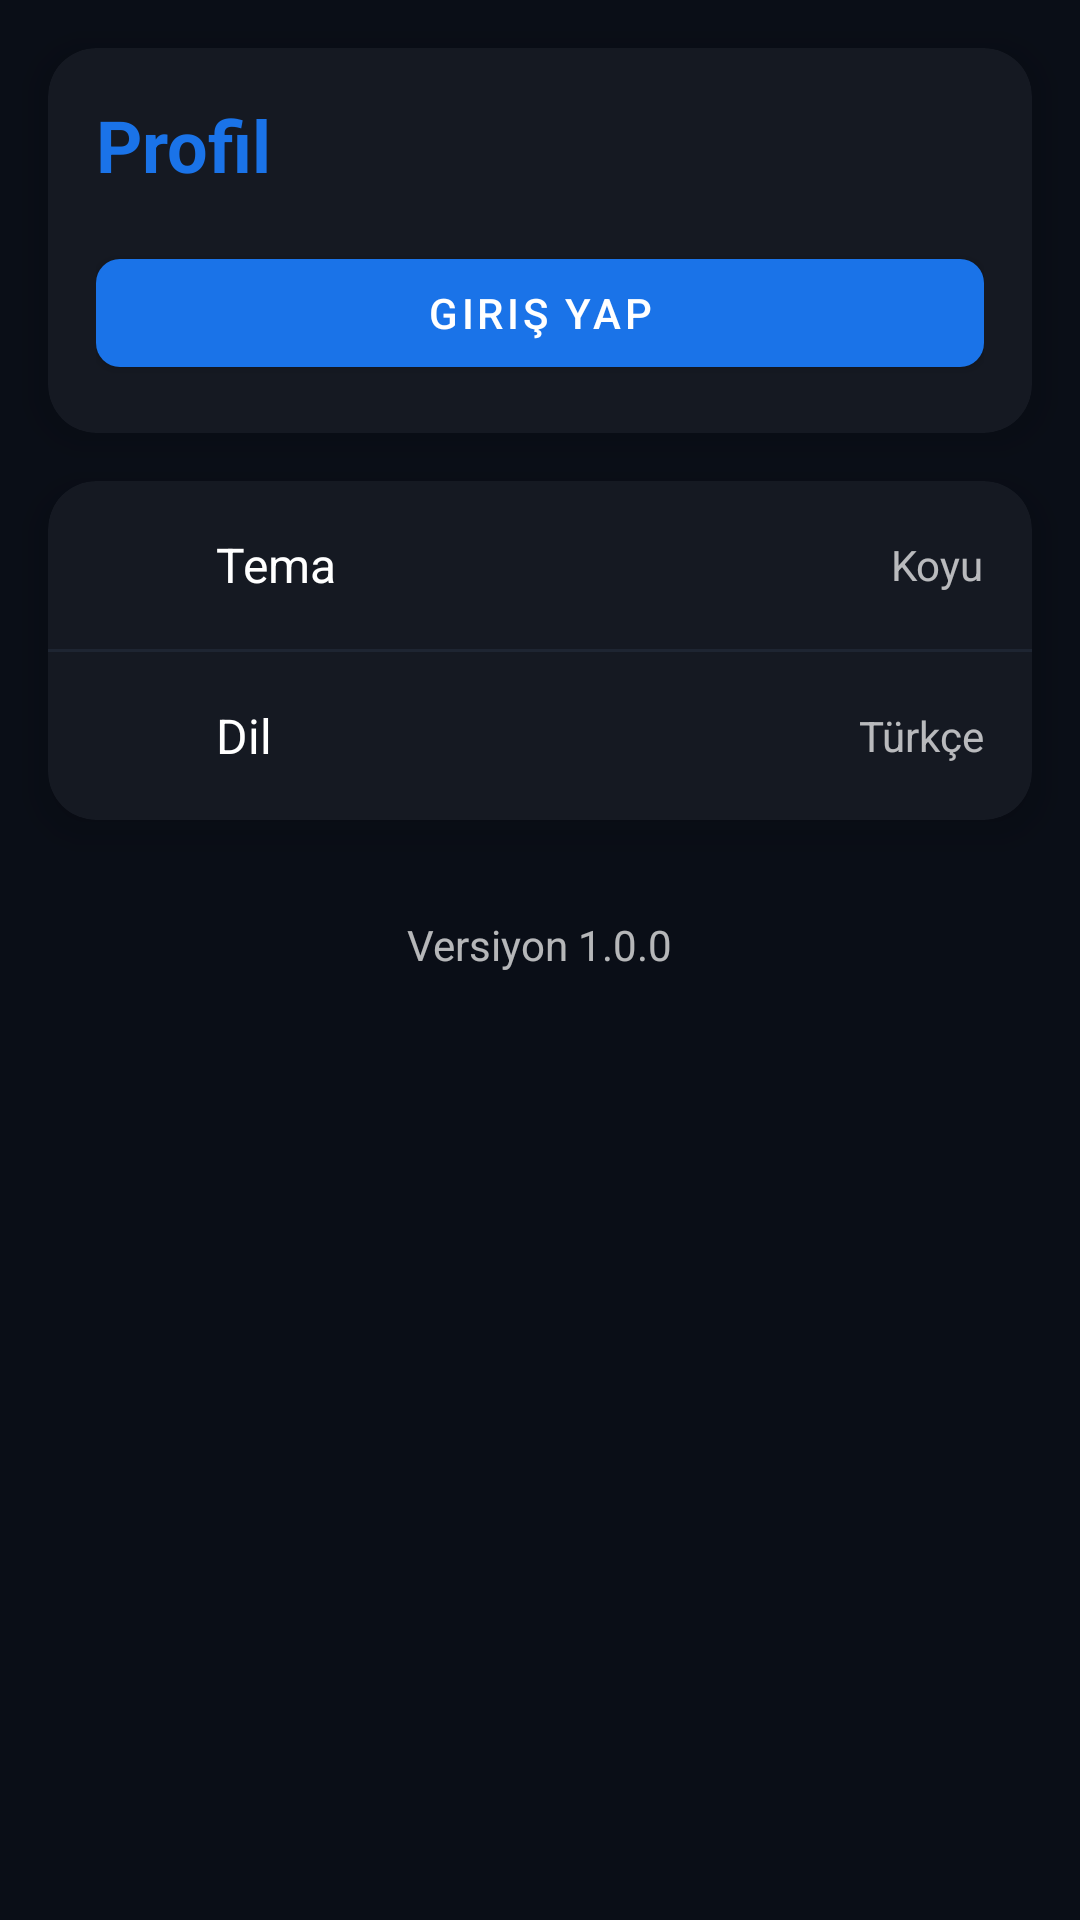

Reconstruct the res/layout file that produces this screen, plus the resources it refers to.
<!-- AndroidManifest.xml: application theme Theme.Dictapp -->
<!-- res/layout/fragment_profile.xml -->
<?xml version="1.0" encoding="utf-8"?>
<LinearLayout xmlns:android="http://schemas.android.com/apk/res/android"
    xmlns:app="http://schemas.android.com/apk/res-auto"
    android:layout_width="match_parent"
    android:layout_height="match_parent"
    android:orientation="vertical"
    android:background="?android:windowBackground">

    
    <androidx.cardview.widget.CardView
        android:id="@+id/profileHeaderCard"
        android:layout_width="match_parent"
        android:layout_height="wrap_content"
        android:layout_margin="16dp"
        app:cardCornerRadius="16dp"
        app:cardElevation="8dp"
        app:cardBackgroundColor="@color/surface_dark">

        <LinearLayout
            android:layout_width="match_parent"
            android:layout_height="wrap_content"
            android:orientation="vertical"
            android:padding="16dp">

            <TextView
                android:layout_width="wrap_content"
                android:layout_height="wrap_content"
                android:text="Profil"
                android:textColor="@color/accent_blue"
                android:textSize="24sp"
                android:textStyle="bold"
                android:layout_marginBottom="16dp"/>

            <com.google.android.material.button.MaterialButton
                android:id="@+id/loginButton"
                android:layout_width="match_parent"
                android:layout_height="wrap_content"
                android:text="Giriş Yap"
                android:textColor="@color/white"
                app:backgroundTint="@color/accent_blue"
                app:cornerRadius="8dp"/>

        </LinearLayout>

    </androidx.cardview.widget.CardView>

    
    <androidx.cardview.widget.CardView
        android:layout_width="match_parent"
        android:layout_height="wrap_content"
        android:layout_marginHorizontal="16dp"
        android:layout_marginBottom="16dp"
        app:cardCornerRadius="16dp"
        app:cardElevation="8dp"
        app:cardBackgroundColor="@color/surface_dark">

        <LinearLayout
            android:layout_width="match_parent"
            android:layout_height="wrap_content"
            android:orientation="vertical">

            
            <LinearLayout
                android:id="@+id/themeSettingLayout"
                android:layout_width="match_parent"
                android:layout_height="wrap_content"
                android:orientation="horizontal"
                android:padding="16dp"
                android:gravity="center_vertical"
                android:background="?attr/selectableItemBackground">

                <ImageView
                    android:layout_width="24dp"
                    android:layout_height="24dp"
                    android:src="@drawable/ic_theme"
                    app:tint="@color/accent_blue" />

                <TextView
                    android:layout_width="0dp"
                    android:layout_height="wrap_content"
                    android:layout_weight="1"
                    android:layout_marginStart="16dp"
                    android:text="Tema"
                    android:textColor="@color/text_primary_dark"
                    android:textSize="16sp" />

                <TextView
                    android:id="@+id/themeValueText"
                    android:layout_width="wrap_content"
                    android:layout_height="wrap_content"
                    android:text="Koyu"
                    android:textColor="@color/text_secondary_dark"
                    android:textSize="14sp" />

            </LinearLayout>

            <View
                android:layout_width="match_parent"
                android:layout_height="1dp"
                android:background="@color/card_dark" />

            
            <LinearLayout
                android:id="@+id/languageSettingLayout"
                android:layout_width="match_parent"
                android:layout_height="wrap_content"
                android:orientation="horizontal"
                android:padding="16dp"
                android:gravity="center_vertical"
                android:background="?attr/selectableItemBackground">

                <ImageView
                    android:layout_width="24dp"
                    android:layout_height="24dp"
                    android:src="@drawable/ic_language"
                    app:tint="@color/accent_blue" />

                <TextView
                    android:layout_width="0dp"
                    android:layout_height="wrap_content"
                    android:layout_weight="1"
                    android:layout_marginStart="16dp"
                    android:text="Dil"
                    android:textColor="@color/text_primary_dark"
                    android:textSize="16sp" />

                <TextView
                    android:layout_width="wrap_content"
                    android:layout_height="wrap_content"
                    android:text="Türkçe"
                    android:textColor="@color/text_secondary_dark"
                    android:textSize="14sp" />

            </LinearLayout>

        </LinearLayout>

    </androidx.cardview.widget.CardView>

    
    <TextView
        android:layout_width="wrap_content"
        android:layout_height="wrap_content"
        android:layout_gravity="center"
        android:layout_marginTop="16dp"
        android:text="Versiyon 1.0.0"
        android:textColor="@color/text_secondary_dark"
        android:textSize="14sp" />

</LinearLayout>
<!-- resources referenced by this layout -->
<resources>
  <color name="accent_blue">#1A73E8</color>
  <color name="card_dark">#1E2532</color>
  <color name="surface_dark">#151922</color>
  <color name="text_primary_dark">#FFFFFF</color>
  <color name="text_secondary_dark">#B3FFFFFF</color>
  <color name="white">#FFFFFF</color>
  <style name="Theme.Dictapp" parent="Theme.MaterialComponents.DayNight.NoActionBar">
          <item name="colorPrimary">@color/accent_blue</item>
          <item name="colorPrimaryVariant">@color/gradient_end</item>
          <item name="colorOnPrimary">@color/white</item>
          
          <item name="colorSecondary">@color/accent_cyan</item>
          <item name="colorSecondaryVariant">@color/accent_cyan</item>
          <item name="colorOnSecondary">@color/black</item>
          
          <item name="android:windowBackground">@color/background_dark</item>
          <item name="colorSurface">@color/surface_dark</item>
          <item name="colorOnSurface">@color/text_primary_dark</item>
          
          <item name="android:statusBarColor">@color/background_dark</item>
          <item name="android:navigationBarColor">@color/background_dark</item>
          
          
          <item name="textInputStyle">@style/Widget.MaterialComponents.TextInputLayout.OutlinedBox</item>
          <item name="android:textColorHint">@color/text_hint_dark</item>
      </style>
  <color name="gradient_end">#0052CC</color>
  <color name="accent_cyan">#00B8D4</color>
  <color name="black">#000000</color>
  <color name="background_dark">#0A0E17</color>
  <color name="text_hint_dark">#80FFFFFF</color>
</resources>
